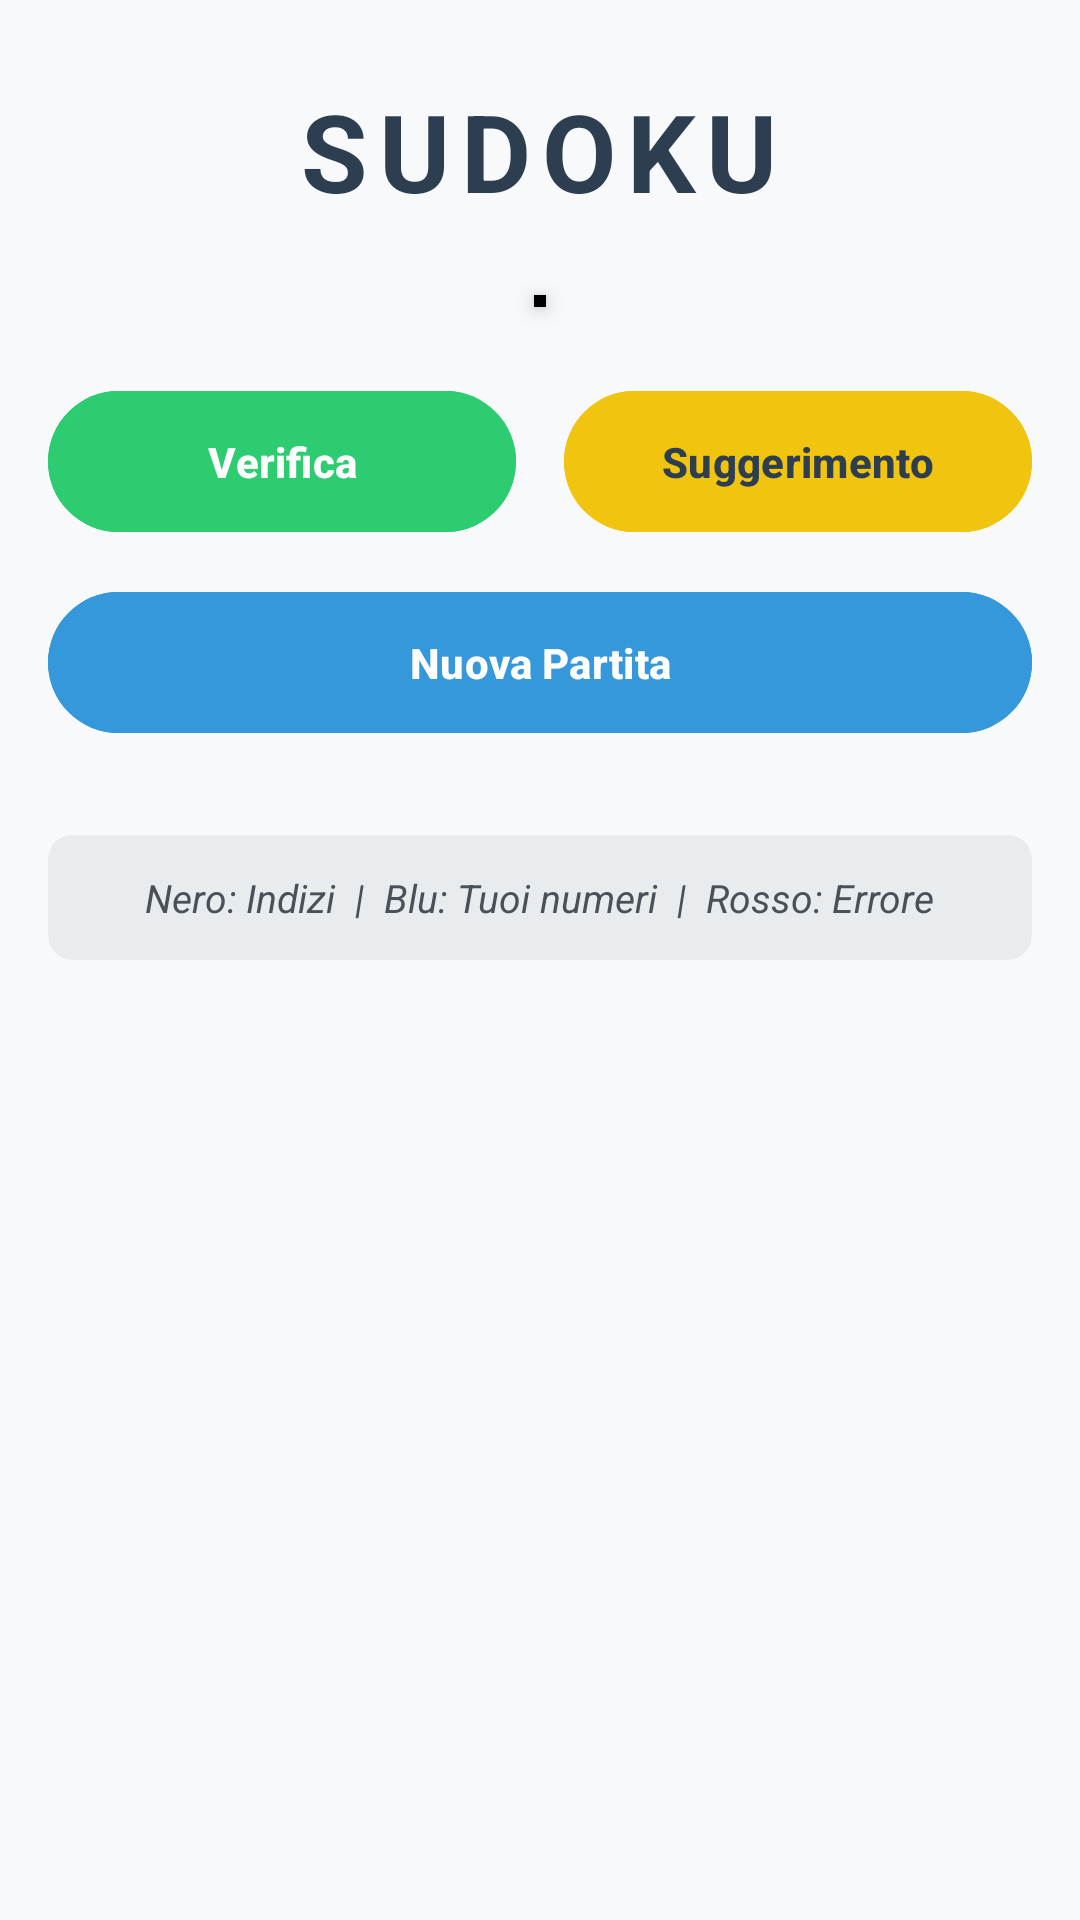

Here is an Android app screen rendered from its layout file. Give the layout XML and the strings, colors and styles it references.
<!-- AndroidManifest.xml: application theme Theme.Game -->
<!-- res/layout/activity_sudoku.xml -->
<?xml version="1.0" encoding="utf-8"?>
<ScrollView xmlns:android="http://schemas.android.com/apk/res/android"
    android:layout_width="match_parent"
    android:layout_height="match_parent"
    android:fillViewport="true"
    android:background="#F8F9FA">

    <LinearLayout
        android:layout_width="match_parent"
        android:layout_height="wrap_content"
        android:orientation="vertical"
        android:padding="16dp"
        android:gravity="center_horizontal">

        <TextView
            android:layout_width="wrap_content"
            android:layout_height="wrap_content"
            android:text="SUDOKU"
            android:textSize="36sp"
            android:textStyle="bold"
            android:textColor="#2C3E50"
            android:layout_marginTop="10dp"
            android:layout_marginBottom="24dp"
            android:letterSpacing="0.1" />

        <FrameLayout
            android:layout_width="wrap_content"
            android:layout_height="wrap_content"
            android:background="#000000"
            android:padding="2dp"
            android:elevation="4dp">

            <GridLayout
                android:id="@+id/sudoku_grid"
                android:layout_width="wrap_content"
                android:layout_height="wrap_content"
                android:columnCount="9"
                android:rowCount="9"
                android:background="#000000" />
        </FrameLayout>

        <LinearLayout
            android:layout_width="match_parent"
            android:layout_height="wrap_content"
            android:orientation="horizontal"
            android:layout_marginTop="24dp"
            android:weightSum="2">

            <Button
                android:id="@+id/btn_verifica"
                android:layout_width="0dp"
                android:layout_height="55dp"
                android:layout_weight="1"
                android:layout_marginEnd="8dp"
                android:backgroundTint="#2ECC71"
                android:text="Verifica"
                android:textColor="#FFFFFF"
                android:textStyle="bold"
                android:elevation="2dp" />

            <Button
                android:id="@+id/btn_suggerimento"
                android:layout_width="0dp"
                android:layout_height="55dp"
                android:layout_weight="1"
                android:layout_marginStart="8dp"
                android:backgroundTint="#F1C40F"
                android:text="Suggerimento"
                android:textColor="#2C3E50"
                android:textStyle="bold"
                android:elevation="2dp" />
        </LinearLayout>

        <Button
            android:id="@+id/btn_nuova_partita"
            android:layout_width="match_parent"
            android:layout_height="55dp"
            android:layout_marginTop="12dp"
            android:backgroundTint="#3498DB"
            android:text="Nuova Partita"
            android:textColor="#FFFFFF"
            android:textStyle="bold"
            android:elevation="2dp" />

        <androidx.cardview.widget.CardView
            android:layout_width="match_parent"
            android:layout_height="wrap_content"
            android:layout_marginTop="30dp"
            android:layout_marginBottom="20dp"
            app:cardCornerRadius="8dp"
            xmlns:app="http://schemas.android.com/apk/res-auto"
            app:cardElevation="0dp"
            app:cardBackgroundColor="#E9ECEF">

            <TextView
                android:layout_width="wrap_content"
                android:layout_height="wrap_content"
                android:padding="12dp"
                android:text="Nero: Indizi  |  Blu: Tuoi numeri  |  Rosso: Errore"
                android:textSize="13sp"
                android:layout_gravity="center"
                android:textColor="#495057"
                android:textStyle="italic" />
        </androidx.cardview.widget.CardView>

    </LinearLayout>
</ScrollView>
<!-- resources referenced by this layout -->
<resources>
  <style name="Theme.Game" parent="Base.Theme.GamePlus" />
  <style name="Base.Theme.GamePlus" parent="Theme.Material3.DayNight.NoActionBar">
      </style>
</resources>
